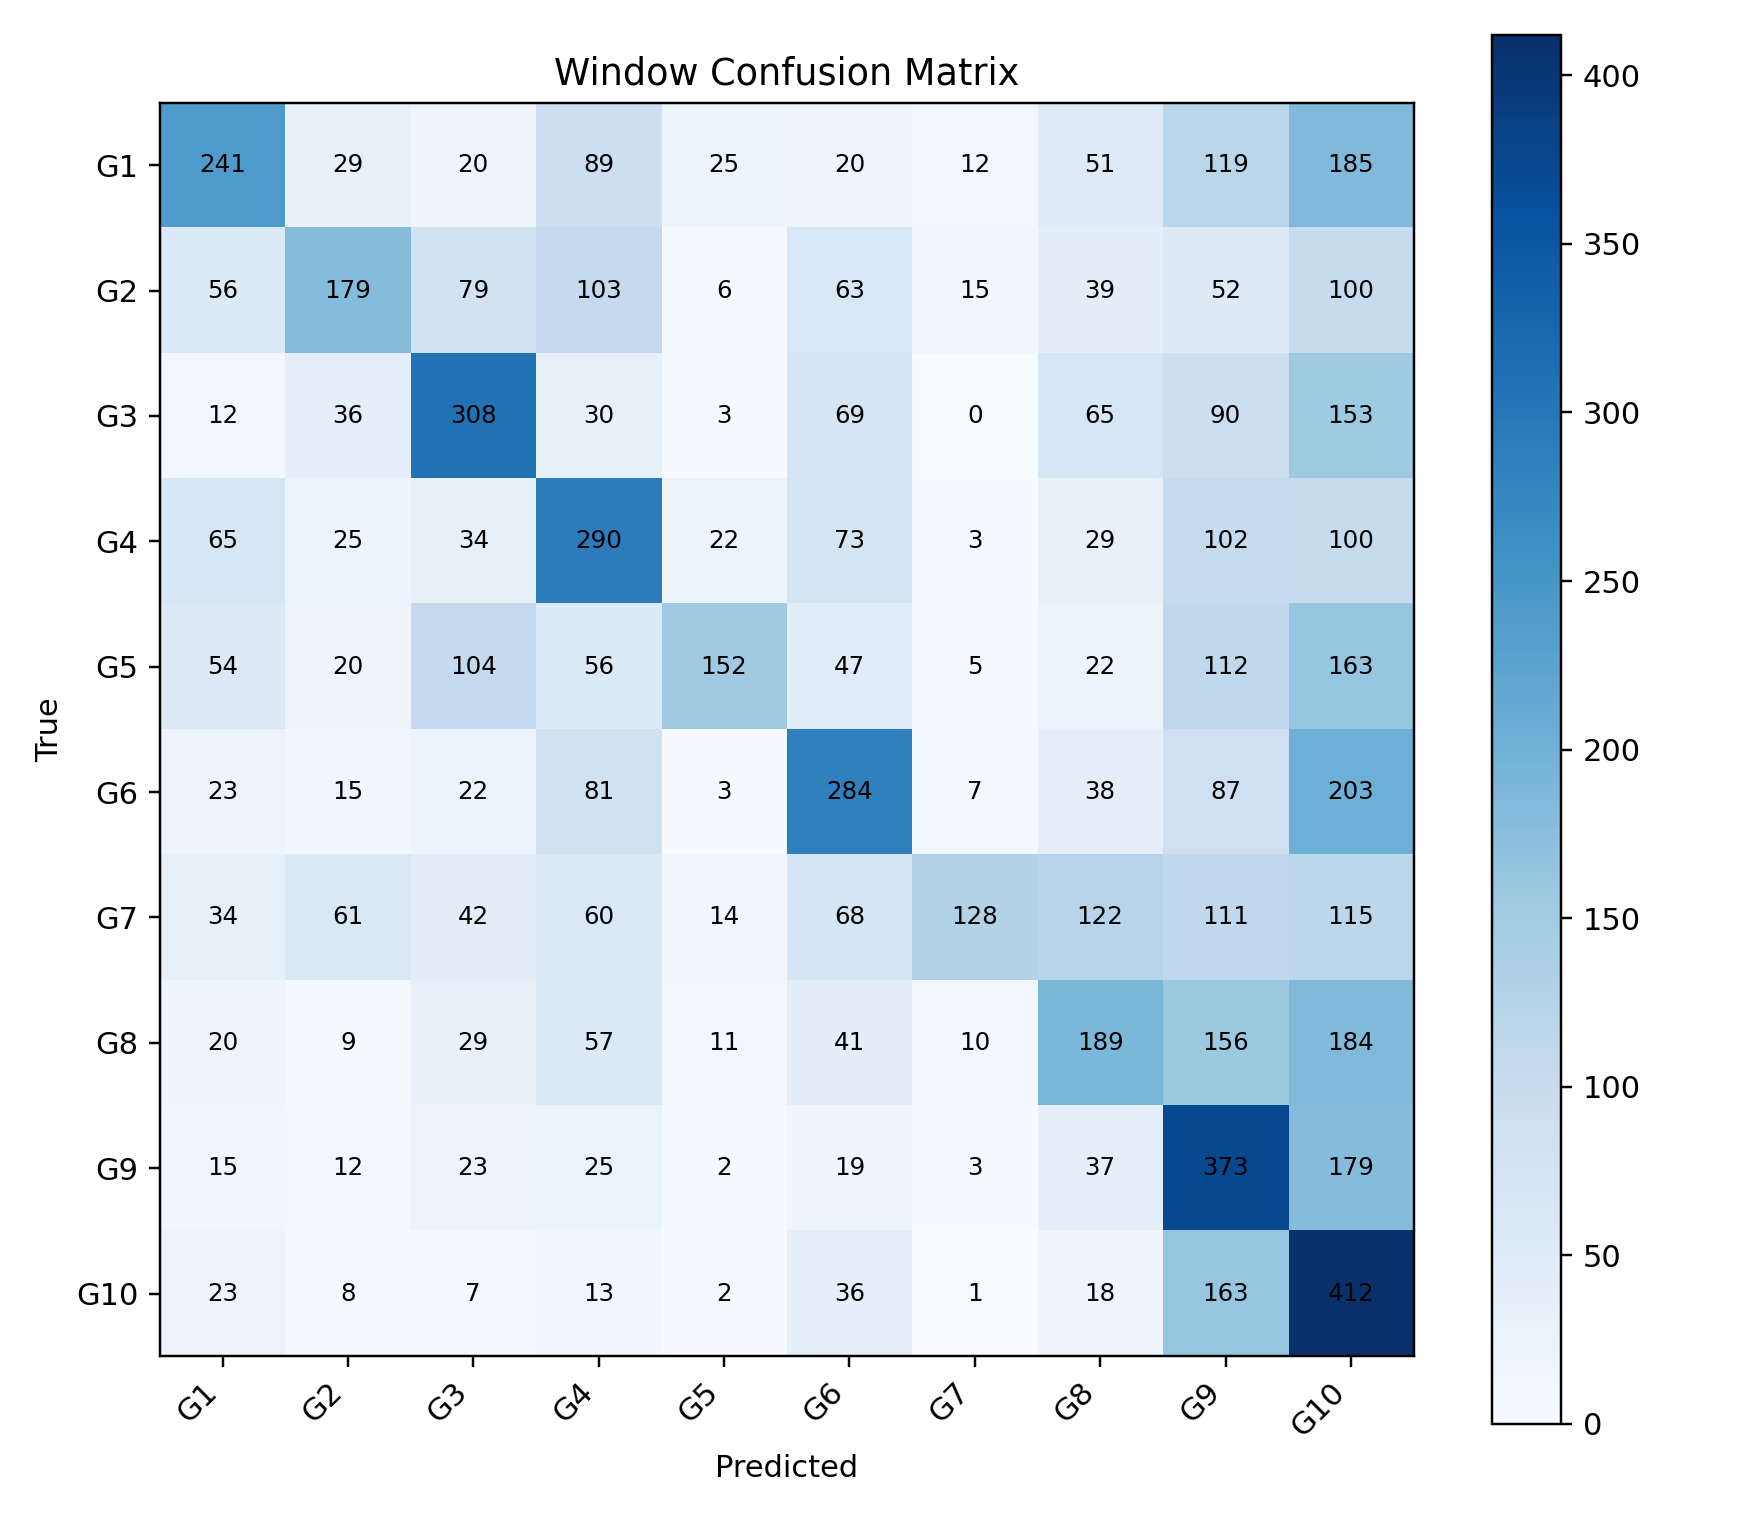

The table this chart was drawn from, first rows:
, G1, G2, G3, G4, G5, G6, G7, G8, G9, G10
G1, 241, 29, 20, 89, 25, 20, 12, 51, 119, 185
G2, 56, 179, 79, 103, 6, 63, 15, 39, 52, 100
G3, 12, 36, 308, 30, 3, 69, 0, 65, 90, 153
G4, 65, 25, 34, 290, 22, 73, 3, 29, 102, 100
G5, 54, 20, 104, 56, 152, 47, 5, 22, 112, 163
G6, 23, 15, 22, 81, 3, 284, 7, 38, 87, 203
G7, 34, 61, 42, 60, 14, 68, 128, 122, 111, 115
G8, 20, 9, 29, 57, 11, 41, 10, 189, 156, 184
G9, 15, 12, 23, 25, 2, 19, 3, 37, 373, 179
G10, 23, 8, 7, 13, 2, 36, 1, 18, 163, 412
